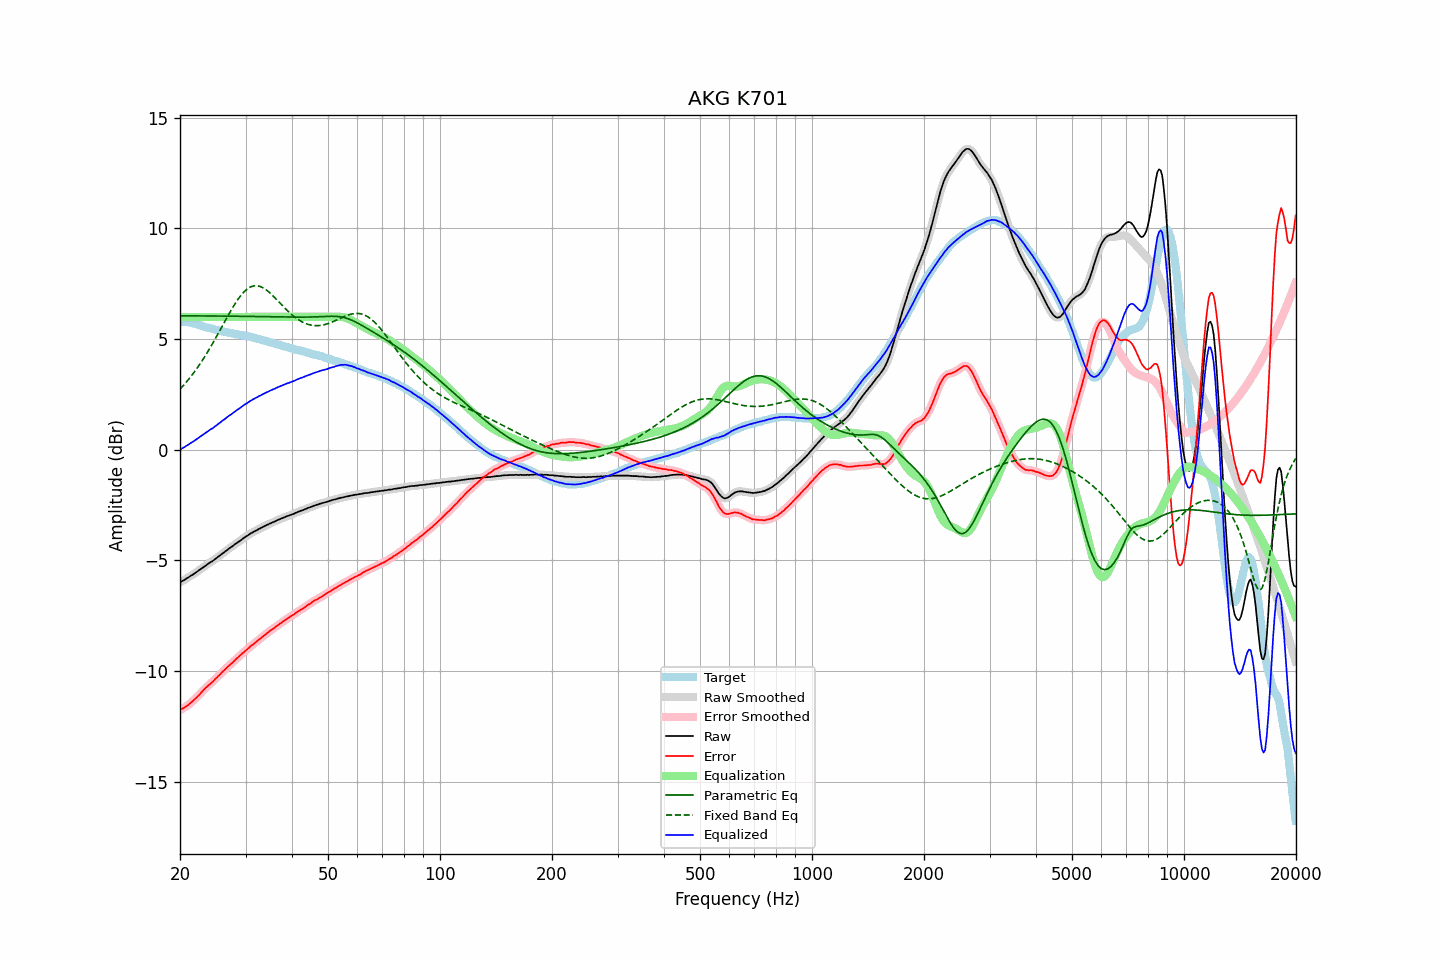

Source data for this figure (header and first rows):
frequency, raw, error, smoothed, error_smoothed, equalization, parametric_eq, fixed_band_eq, equalized_raw, equalized_smoothed, target
20.00, -5.99, -11.76, -5.99, -11.76, 6.00, 6.05, 2.74, 0.01, 0.01, 5.77
20.20, -5.95, -11.72, -5.95, -11.72, 6.00, 6.05, 2.81, 0.05, 0.05, 5.77
20.40, -5.91, -11.68, -5.91, -11.68, 6.00, 6.05, 2.89, 0.09, 0.09, 5.77
20.61, -5.87, -11.64, -5.87, -11.64, 6.00, 6.05, 2.98, 0.13, 0.13, 5.77
20.81, -5.82, -11.59, -5.83, -11.59, 6.00, 6.05, 3.06, 0.18, 0.17, 5.77
21.02, -5.78, -11.55, -5.78, -11.54, 6.00, 6.05, 3.15, 0.22, 0.22, 5.77
21.23, -5.73, -11.48, -5.73, -11.48, 6.00, 6.05, 3.24, 0.27, 0.27, 5.75
21.44, -5.68, -11.42, -5.69, -11.42, 6.00, 6.05, 3.33, 0.32, 0.31, 5.73
21.66, -5.64, -11.36, -5.64, -11.35, 6.00, 6.05, 3.42, 0.36, 0.36, 5.71
21.87, -5.59, -11.28, -5.59, -11.29, 6.00, 6.05, 3.52, 0.41, 0.41, 5.69
22.09, -5.54, -11.22, -5.54, -11.22, 6.00, 6.05, 3.62, 0.46, 0.46, 5.68
22.31, -5.49, -11.14, -5.49, -11.15, 6.00, 6.05, 3.72, 0.51, 0.51, 5.65
22.54, -5.44, -11.08, -5.44, -11.07, 6.00, 6.05, 3.83, 0.56, 0.56, 5.63
22.76, -5.38, -10.99, -5.39, -10.99, 6.00, 6.05, 3.94, 0.62, 0.61, 5.61
22.99, -5.33, -10.91, -5.33, -10.91, 6.00, 6.05, 4.05, 0.67, 0.67, 5.58
23.22, -5.28, -10.83, -5.28, -10.84, 6.00, 6.05, 4.16, 0.72, 0.72, 5.55
23.45, -5.23, -10.76, -5.23, -10.76, 6.00, 6.04, 4.28, 0.77, 0.77, 5.53
23.69, -5.18, -10.70, -5.18, -10.70, 6.00, 6.04, 4.40, 0.82, 0.82, 5.52
23.92, -5.13, -10.63, -5.13, -10.63, 6.00, 6.04, 4.52, 0.87, 0.87, 5.50
24.16, -5.08, -10.57, -5.09, -10.57, 6.00, 6.04, 4.64, 0.92, 0.91, 5.49
24.40, -5.04, -10.51, -5.04, -10.50, 6.00, 6.04, 4.76, 0.96, 0.96, 5.47
24.65, -4.99, -10.44, -4.99, -10.44, 6.00, 6.04, 4.89, 1.01, 1.01, 5.44
24.89, -4.93, -10.36, -4.94, -10.36, 6.00, 6.04, 5.02, 1.07, 1.06, 5.42
25.14, -4.88, -10.29, -4.88, -10.29, 6.00, 6.04, 5.15, 1.12, 1.12, 5.41
25.39, -4.82, -10.21, -4.82, -10.22, 6.00, 6.04, 5.28, 1.18, 1.18, 5.39
25.65, -4.77, -10.15, -4.77, -10.14, 6.00, 6.04, 5.42, 1.23, 1.23, 5.38
25.91, -4.71, -10.06, -4.71, -10.07, 6.00, 6.04, 5.55, 1.29, 1.29, 5.35
26.16, -4.66, -10.00, -4.66, -10.00, 6.00, 6.04, 5.68, 1.34, 1.34, 5.34
26.43, -4.60, -9.93, -4.60, -9.93, 6.00, 6.04, 5.81, 1.40, 1.40, 5.33
26.69, -4.55, -9.86, -4.55, -9.86, 6.00, 6.04, 5.95, 1.45, 1.45, 5.31
26.96, -4.49, -9.79, -4.50, -9.79, 6.00, 6.04, 6.08, 1.51, 1.50, 5.30
27.23, -4.44, -9.73, -4.44, -9.73, 6.00, 6.04, 6.20, 1.56, 1.56, 5.28
27.50, -4.39, -9.66, -4.39, -9.66, 6.00, 6.03, 6.33, 1.61, 1.61, 5.27
27.77, -4.34, -9.59, -4.34, -9.59, 6.00, 6.03, 6.45, 1.66, 1.66, 5.25
28.05, -4.28, -9.52, -4.29, -9.52, 6.00, 6.03, 6.57, 1.72, 1.71, 5.24
28.33, -4.23, -9.45, -4.23, -9.45, 6.00, 6.03, 6.68, 1.77, 1.77, 5.22
28.62, -4.18, -9.39, -4.18, -9.39, 6.00, 6.03, 6.79, 1.82, 1.82, 5.21
28.90, -4.13, -9.33, -4.13, -9.32, 6.00, 6.03, 6.89, 1.87, 1.87, 5.19
29.19, -4.08, -9.26, -4.08, -9.26, 6.00, 6.03, 6.98, 1.92, 1.92, 5.17
29.48, -4.02, -9.19, -4.02, -9.19, 6.00, 6.03, 7.07, 1.98, 1.98, 5.17
29.78, -3.97, -9.13, -3.97, -9.13, 6.00, 6.03, 7.15, 2.03, 2.03, 5.16
30.08, -3.92, -9.07, -3.93, -9.07, 6.00, 6.03, 7.21, 2.08, 2.07, 5.15
30.38, -3.88, -9.01, -3.88, -9.01, 6.00, 6.03, 7.27, 2.12, 2.12, 5.13
30.68, -3.83, -8.95, -3.83, -8.94, 6.00, 6.02, 7.32, 2.17, 2.17, 5.11
30.99, -3.78, -8.87, -3.79, -8.88, 6.00, 6.02, 7.36, 2.22, 2.21, 5.09
31.30, -3.74, -8.82, -3.74, -8.82, 6.00, 6.02, 7.39, 2.26, 2.26, 5.08
31.61, -3.70, -8.77, -3.70, -8.77, 6.00, 6.02, 7.41, 2.30, 2.30, 5.07
31.93, -3.66, -8.71, -3.66, -8.71, 6.00, 6.02, 7.41, 2.34, 2.34, 5.05
32.24, -3.63, -8.64, -3.63, -8.65, 6.00, 6.02, 7.41, 2.37, 2.37, 5.01
32.57, -3.58, -8.58, -3.59, -8.59, 6.00, 6.02, 7.39, 2.42, 2.41, 5.00
32.89, -3.55, -8.54, -3.55, -8.53, 6.00, 6.02, 7.37, 2.45, 2.45, 4.99
33.22, -3.51, -8.47, -3.51, -8.47, 6.00, 6.01, 7.34, 2.49, 2.49, 4.95
33.55, -3.47, -8.41, -3.48, -8.42, 6.00, 6.01, 7.30, 2.53, 2.52, 4.94
33.89, -3.44, -8.36, -3.44, -8.36, 6.00, 6.01, 7.26, 2.56, 2.56, 4.92
34.23, -3.40, -8.30, -3.40, -8.30, 6.00, 6.01, 7.20, 2.60, 2.60, 4.90
34.57, -3.37, -8.25, -3.37, -8.24, 6.00, 6.01, 7.14, 2.63, 2.63, 4.87
34.92, -3.33, -8.18, -3.34, -8.19, 6.00, 6.01, 7.08, 2.67, 2.66, 4.85
35.27, -3.30, -8.14, -3.30, -8.14, 6.00, 6.01, 7.01, 2.70, 2.70, 4.84
35.62, -3.27, -8.09, -3.27, -8.08, 6.00, 6.01, 6.94, 2.73, 2.73, 4.81
35.97, -3.24, -8.03, -3.24, -8.03, 6.00, 6.00, 6.87, 2.76, 2.76, 4.79
... 635 more rows
